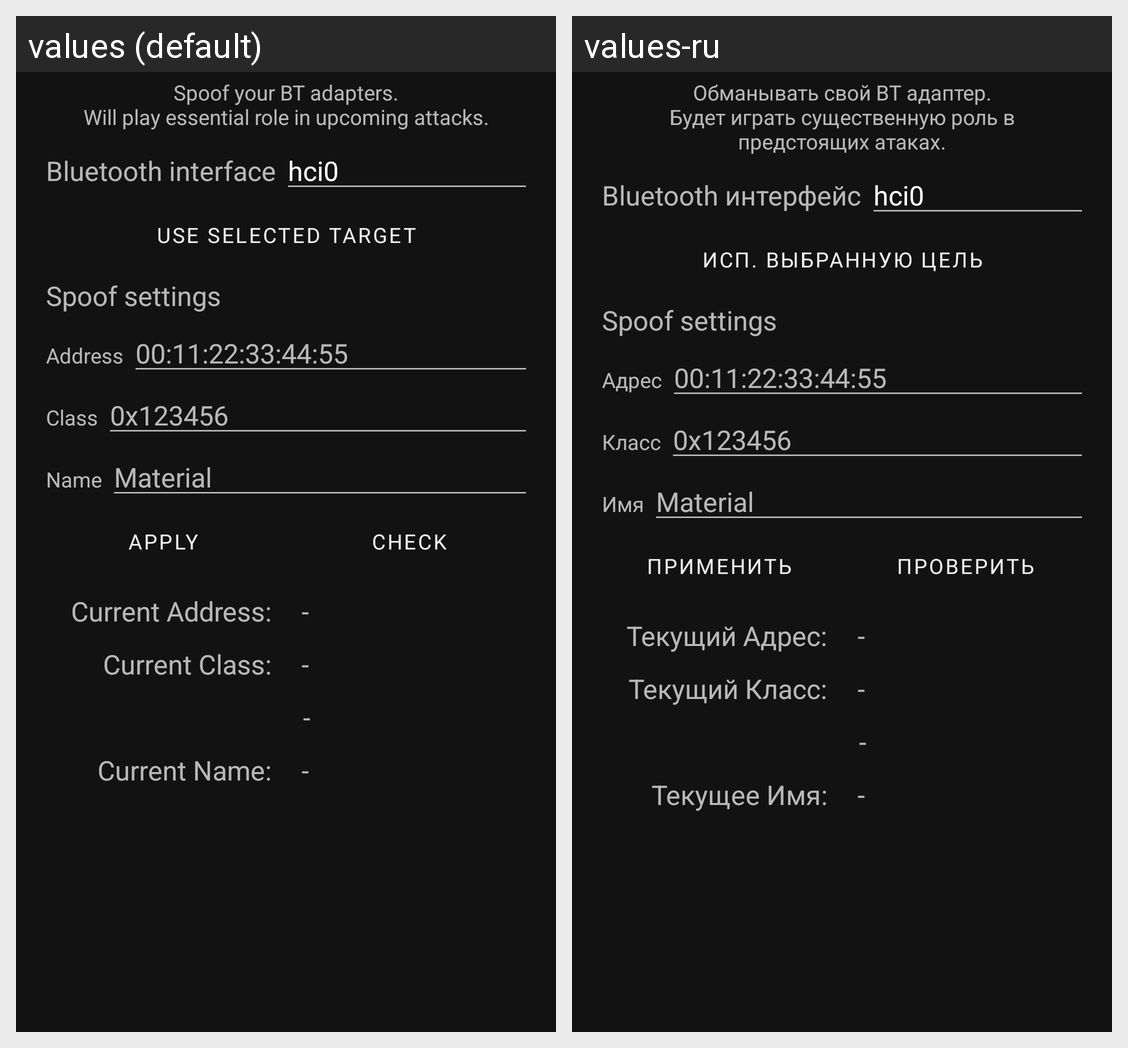

This grid shows one Android layout under two languages. Give, for every string resource on the screen, its name, the default text and each shown locale's text.
Android screen res/layout/bt_spoof.xml rendered under 2 locales, left to right: values (default), values-ru. Device: Nexus 5 (rendered at 1080×1920; each locale shown at half size, 540×960, under a caption strip naming it); theme Theme.MaterialHunter.
Strings drawn on this screen, with the default value and each locale's value (text and hints the layout hard-codes, and strings that could not be matched under every locale, appear in the picture but are not listed):

bt_spoof
  values: Spoof your BT adapters.
      Will play essential role in upcoming attacks.
  values-ru: Обманывать свой BT адаптер.
      Будет играть существенную роль в предстоящих атаках.

bt_iface
  values: Bluetooth interface
  values-ru: Bluetooth интерфейс

bt_use_selected
  values: Use selected target
  values-ru: Исп. выбранную цель

bt_spoof_sett
  values: Spoof settings
  values-ru: Spoof settings

bt_address
  values: Address
  values-ru: Адрес

bt_class
  values: Class
  values-ru: Класс

bt_name
  values: Name
  values-ru: Имя

bt_apply
  values: Apply
  values-ru: Применить

bt_check
  values: Check
  values-ru: Проверить

bt_current_address
  values: Current Address:
  values-ru: Текущий Адрес:

bt_current_class
  values: Current Class:
  values-ru: Текущий Класс:

bt_current_name
  values: Current Name:
  values-ru: Текущее Имя:
